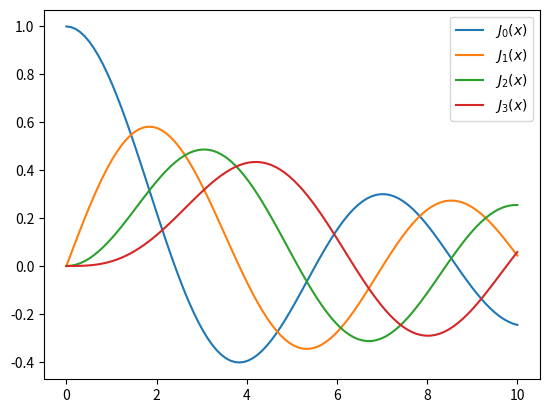

Here is the Python script that generated this plot:
#!/usr/bin/env python
#-*- coding:utf-8 -*-
#       FileName:  001_special.py
#
#    Description:
#
#        Version:  1.0
#        Created:  2018-06-13 09:13:12
#  Last Modified:  2018-06-26 15:11:12
#       Revision:  none
#       Compiler:  gcc
#
# [redacted]
#   Organization:

import matplotlib.pyplot as plt

from numpy import *
from scipy.special import jn, yn, jn_zeros, yn_zeros

n = 0
x = 0.0

print("J_%d(%f)=%f" % (n, x, jn(n, x)))

x = 1.0
print("Y_%d(%f)=%f" % (n, x, yn(n, x)))

x = linspace(0, 10, 100)

fig, ax = plt.subplots()

for n in range(4):
    ax.plot(x, jn(n, x), label=r"$J_%d(x)$" % n)
ax.legend()

plt.show()

n = 0
m = 4
jn_zeros(n, m)
